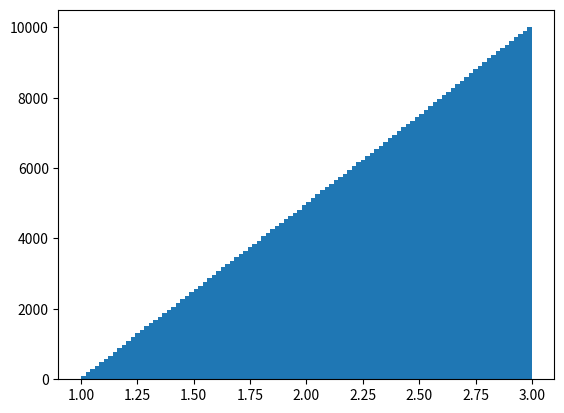

Here is the Python script that generated this plot: (Note: this script raises an exception after producing the figure.)
__author__ = 'Caitao Zhan'
__email__  = 'caitao.zhan@stonybrook.edu'


import numpy as np
import matplotlib.pyplot as plt


a = 1           # left bound
b = 3           # right bound
sample = 10000  # sample times

S = np.random.uniform(a, b, sample)

plt.figure('Cumulative Distribution')
plt.hist(S, bins=100, normed=True, cumulative=True)
plt.xlabel('x')
plt.ylabel('Pr[X<=x]')
plt.title('Uniform sample %d times between %.2f and %.2f' % (sample, a, b))
plt.grid()
plt.show()

